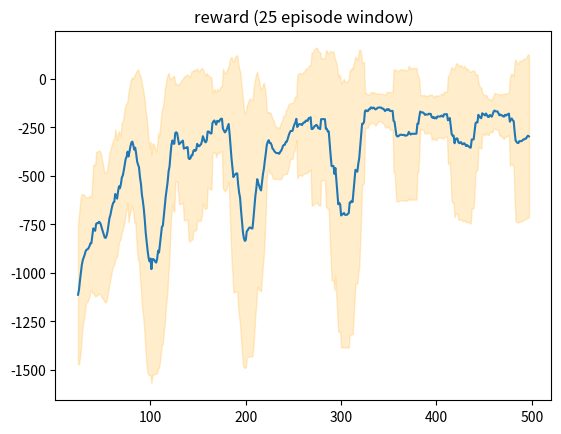

Write Python code to recreate this figure.
import matplotlib.pyplot as plt
import numpy as np
import pandas as pd

data = [-1016.8514166561022, -1542.1508669387115, -1531.168347338826, -1774.6235976826972, -1582.26150515225, -1521.455619722809, -1481.530276772462, -1546.4354911773016, -1243.9481211560485, -1047.818145518575, -1217.7554854129658, -1032.2139184964856, -1343.8968768721904, -1056.906707939285, -918.5783988662284, -1022.0172663153331, -893.8047066281415, -886.865535857124, -898.0261310880508, -895.9750026349276, -871.8262826031824, -922.1342964470466, -660.262060049541, -524.8933679537045, -369.75211067990097, -396.27129335761526, -380.5360670715223, -515.4450371942904, -733.9760963031655, -953.6707859978244, -1167.9828683967055, -1139.7052679239218, -1092.8314426795794, -1043.2071339993647, -1019.7218379404477, -1060.057048781411, -773.2951503823122, -991.9092074915363, -1041.159537640925, -10.148023917836229, -8.174220882702354, -1077.6904248704384, -1020.31811855282, -7.451232588614052, -790.5334713728374, -877.9496247546302, -743.6276309185088, -775.5786146071159, -784.6971160226788, -845.3163415383385, -783.1069527906247, -789.8277082462758, -898.6831081209659, -787.2364742054929, -650.8998447103176, -618.837640760399, -275.5557943628855, -252.92178440982178, -627.1122584632996, -384.98581291283466, -505.0768572962327, -383.54164918643016, -915.9007502494354, -10.381754449021356, -259.2478620986329, -360.50015476919106, -140.7824952620912, -364.6202288298159, -256.72496819557614, -249.7257498077943, -10.501474914914562, -505.29107585822544, -128.65840056236155, -8.3568501576899, -139.0429460714012, -495.285910442588, -136.79809892156888, -1527.187800952358, -125.13212246399029, -10.391861359499563, -139.2675786528596, -139.29283994177797, -716.4411807766863, -1192.3732179888311, -135.27567658036142, -1290.3830945689785, -1381.1049963699086, -1325.768167922584, -367.8399990706045, -1523.644843822887, -1189.4358827798253, -1541.8922341721313, -1180.7394447332076, -1295.8874219098634, -1602.344515534966, -1705.1621636723316, -1631.6257169113624, -1303.7580147870167, -928.2764732933085, -617.1225794228455, -131.62427867248047, -1504.1180909702862, -231.46283501751788, -125.71586506586073, -124.57320632701392, -358.0597153659348, -259.5602348734039, -240.7638045012368, -134.13849323738896, -361.3085043228867, -228.28945103232988, -228.13318912080808, -231.05824863099215, -229.8293066424902, -240.86820614757482, -9.454497539832092, -242.40672351053325, -241.66619709227564, -371.3458302629369, -238.7377063686382, -1064.8119946368076, -132.2038471881731, -7.282351084040496, -373.42682384318647, -1029.4107853392782, -136.6714966252894, -134.1985544578751, -128.27606755872984, -246.2958693934688, -882.5874928488685, -1020.0583471490672, -136.20999748956766, -131.76089537488335, -8.403299354141835, -251.226883280166, -1264.7425989089268, -137.36745840452392, -239.5202773030946, -125.46959922379153, -246.74775219152502, -1440.5804058685221, -338.7541857755354, -126.1178502408404, -6.734199197415482, -237.7099657075466, -490.5707820551472, -6.183456270314554, -135.65571897324156, -243.5468763372818, -248.62860471616312, -357.91644424070506, -226.78353724914737, -0.9602626106476371, -121.68699590504218, -484.50406406475463, -371.73516133001374, -480.1501862848515, -469.88029482259066, -122.55411499461141, -1.6875480796589186, -121.22917454550209, -127.25695096345355, -376.6266156239183, -236.3800215270368, -240.970626630822, -121.45410049747875, -124.5070850047114, -2.1965307827264664, -240.9318520200208, -526.7395371381451, -5.182972983353224, -116.66575284591009, -120.76676057934208, -5.056054667016645, -124.1960480469505, -362.30703014899814, -1500.6632434164248, -229.5909263256717, -372.0125161512061, -362.6436603523208, -117.73879344412464, -121.52111545259054, -123.08742803926407, -1374.7812237514515, -1645.3096599285634, -1638.852886931318, -1303.1172165483788, -1631.6212669991355, -2.1448995233831196, -123.26434563714214, -1.5305566096260412, -122.26054799146, -1447.746024384087, -1271.7970236857595, -1201.612637427345, -1610.3154453185118, -1515.6414886481805, -1540.0594031817793, -789.3436965000028, -458.1757837951718, -247.1924844406822, -361.3929593130739, -122.15562135291464, -132.14984996907, -239.4114952155556, -120.9264079861249, -236.17890756501063, -126.62048658221131, -122.30417990400355, -125.97845608942552, -256.2249074563976, -357.9776607741202, -376.1098832159089, -483.6938824423463, -494.0357913015463, -369.27823044867483, -363.6981575293309, -369.59297701797874, -252.4851989530832, -489.0380967568935, -558.9077228606819, -589.8648832330265, -478.41387375874564, -370.0541765553654, -254.6624987973802, -587.1789513102573, -369.6459081499624, -370.3457311865623, -608.6444384273728, -354.1446519327303, -367.2939180744658, -356.23882287666095, -227.39601341129472, -118.79245686270104, -125.79872905756639, -356.2603802085192, -116.64327730595238, -227.85547762562553, -231.6696471724687, -118.96246977198305, -222.02658100173085, -352.8987390044578, -3.208188682665447, -229.79124988362264, -120.38501109998953, -128.43525913690925, -247.0950934832825, -245.86764073842036, -358.3173965030628, -248.21204611237553, -126.22253911374078, -2.1696496176864657, -126.56314423714676, -125.00262908269492, -1408.7941143982919, -118.01750290289561, -233.66482399113647, -246.04020011000483, -117.93410636703591, -232.45407227555665, -120.14434838797709, -2.676620442677487, -228.8917574689229, -2.1930101239944415, -121.95310372592729, -249.67138104789151, -5.01455106513723, -3.8892587714123454, -118.36898249799505, -1637.5367189718647, -120.00664484535645, -121.88154813737553, -3.3253547426948677, -322.9907161109085, -122.55157581072908, -233.9743705941197, -336.7287231301879, -120.72894526735165, -240.0084896974622, -118.27431511604742, -117.11948170955583, -235.6224185913528, -245.9669711214382, -122.40421154008408, -1479.2507844476806, -123.12088666304165, -334.22313843843386, -236.68602075490801, -1611.9146827813704, -1591.5064521271436, -1623.4912912527097, -0.8833376833130395, -0.5597965725150175, -1128.246802503759, -888.5975181087156, -1654.2805328092977, -1651.7557930984522, -1619.2882596899476, -119.92530413743992, -333.43828294147096, -1654.6532439850193, -239.1380382850222, -8.715588208620254, -126.56441775829234, -351.6227648108695, -126.2001447867807, -240.1332244389336, -127.88309674573367, -4.142583129925009, -124.99671486400177, -118.54563939174793, -127.81644099303188, -376.2667608982011, -238.32900937046256, -317.2620880272362, -127.21482522873336, -123.23403755344106, -125.79644986964523, -131.51131681797023, -126.76811094982762, -128.7027019885496, -132.22948282050496, -239.5597928890259, -125.37714742195513, -123.82736777387368, -236.66725501263238, -123.459291707572, -121.63035244492825, -131.05580714361614, -120.957574621466, -122.99037462778456, -10.306072436904898, -124.86892262547474, -122.61144292415051, -7.124541088524477, -241.40805879092352, -245.50818529740272, -324.32176475093024, -123.6588550672945, -242.32612981261897, -125.62966953765724, -132.83383907528886, -123.66360299062795, -263.5513249828599, -125.15709909072952, -237.79939343304008, -342.1550942650325, -124.55397727931708, -0.8247433624076513, -231.96539734373852, -116.96613289626458, -346.8023164774824, -130.61954507275394, -126.21378683949756, -129.8556202484113, -1398.1581857968424, -124.42605472286117, -1018.636369772524, -1003.4020447582769, -127.58369223579056, -229.07193438198294, -121.10672957213258, -239.8418559211257, -121.11577350967924, -279.7162622204366, -120.99757137356377, -124.51095866120986, -232.97076759581847, -226.3161617783693, -126.296469318301, -115.19848511839534, -6.0230308805426915, -341.0949835397617, -123.83914779838118, -123.35662308537403, -117.78380641401942, -370.88462437120785, -121.67747955512333, -120.81644678114175, -121.0241151823244, -120.34690399088974, -122.37581514288605, -124.44739469758521, -322.172694096931, -236.19272794393336, -238.74033920966366, -123.42845040623428, -366.6836109941434, -303.01296305135173, -234.3925796117231, -119.82951620587995, -127.41772089775338, -125.75736120088918, -254.80481714714372, -124.85624905225578, -510.2049353322571, -125.28472378147472, -223.67656127195963, -307.4565472177974, -3.0715485090566044, -240.43281705627942, -119.06272285912392, -127.56884830001668, -120.59949506947078, -123.35107527000713, -14.397765640868839, -123.35607233138798, -259.16527738438924, -5.0750660864301365, -236.0794628820446, -224.83237695395792, -116.30698538273053, -1161.2189286202577, -128.0702280715947, -119.3464972206265, -1160.7664205869446, -1166.930460298961, -329.0158057334076, -231.96320968088375, -1110.7313216004723, -1.5365771549448295, -2.3620907223606555, -264.42080689203647, -778.0057114478029, -117.19614592055878, -120.12926067564713, -118.03505621249975, -374.85228275982405, -115.79841141961484, -1.113303665837022, -122.2379693368746, -381.56514196883774, -122.87882272964303, -120.46170368895314, -307.870992195255, -370.6598965788345, -119.81897155964774, -120.84402719658765, -116.82037330848803, -120.56033394825005, -114.78869703899915, -118.6933402747728, -223.01631186360453, -242.0105416236547, -124.00015950390764, -235.34121177039796, -130.50562134179364, -348.17213594213115, -136.76390864150505, -256.06321372942597, -131.75851601785854, -246.7450995769839, -129.28438841896056, -322.09465865834926, -228.37633056826985, -126.79231473199965, -129.60489040366963, -228.4702395391559, -233.74865925084768, -2.798442889947083, -1.9115715988466055, -0.6240552206570406, -234.3421628321222, -121.77650065941287, -120.29131156263209, -344.01716425386826, -385.28909552461505, -128.66265719108716, -341.47227057609877, -132.6597203267994, -369.18992902974054, -133.60399347476897, -130.94674172289388, -234.01471717563604, -130.5492464312712, -123.94717721257659, -127.64155941355408, -1179.1351874879795, -7.492947568588187, -124.40402426145218, -365.5660465637774, -233.1614892281986, -1575.5237445413854, -1351.2811022999888, -231.84403861884525, -119.48415813971265, -1.7892415745566712, -1.6365731364030631, -122.88800913687133, -119.93880489651563, -279.59834018359084, -233.23890781705137, -117.27803308023694, -259.97601471300453, -119.5449070611881, -117.29736879009106, -0.9266689319547963, -228.51882798946988]

plt.plot(data)
plt.title('reward')
plt.savefig('reward1.png')

window = 25
rolling_mean = pd.Series(data).rolling(window).mean()
std = pd.Series(data).rolling(window).std()
plt.close('all')
plt.plot(rolling_mean)
plt.fill_between(range(len(data)), rolling_mean - std, rolling_mean + std, color = 'orange', alpha=0.2)
plt.title('reward (25 episode window)')
plt.savefig('reward_window.png')